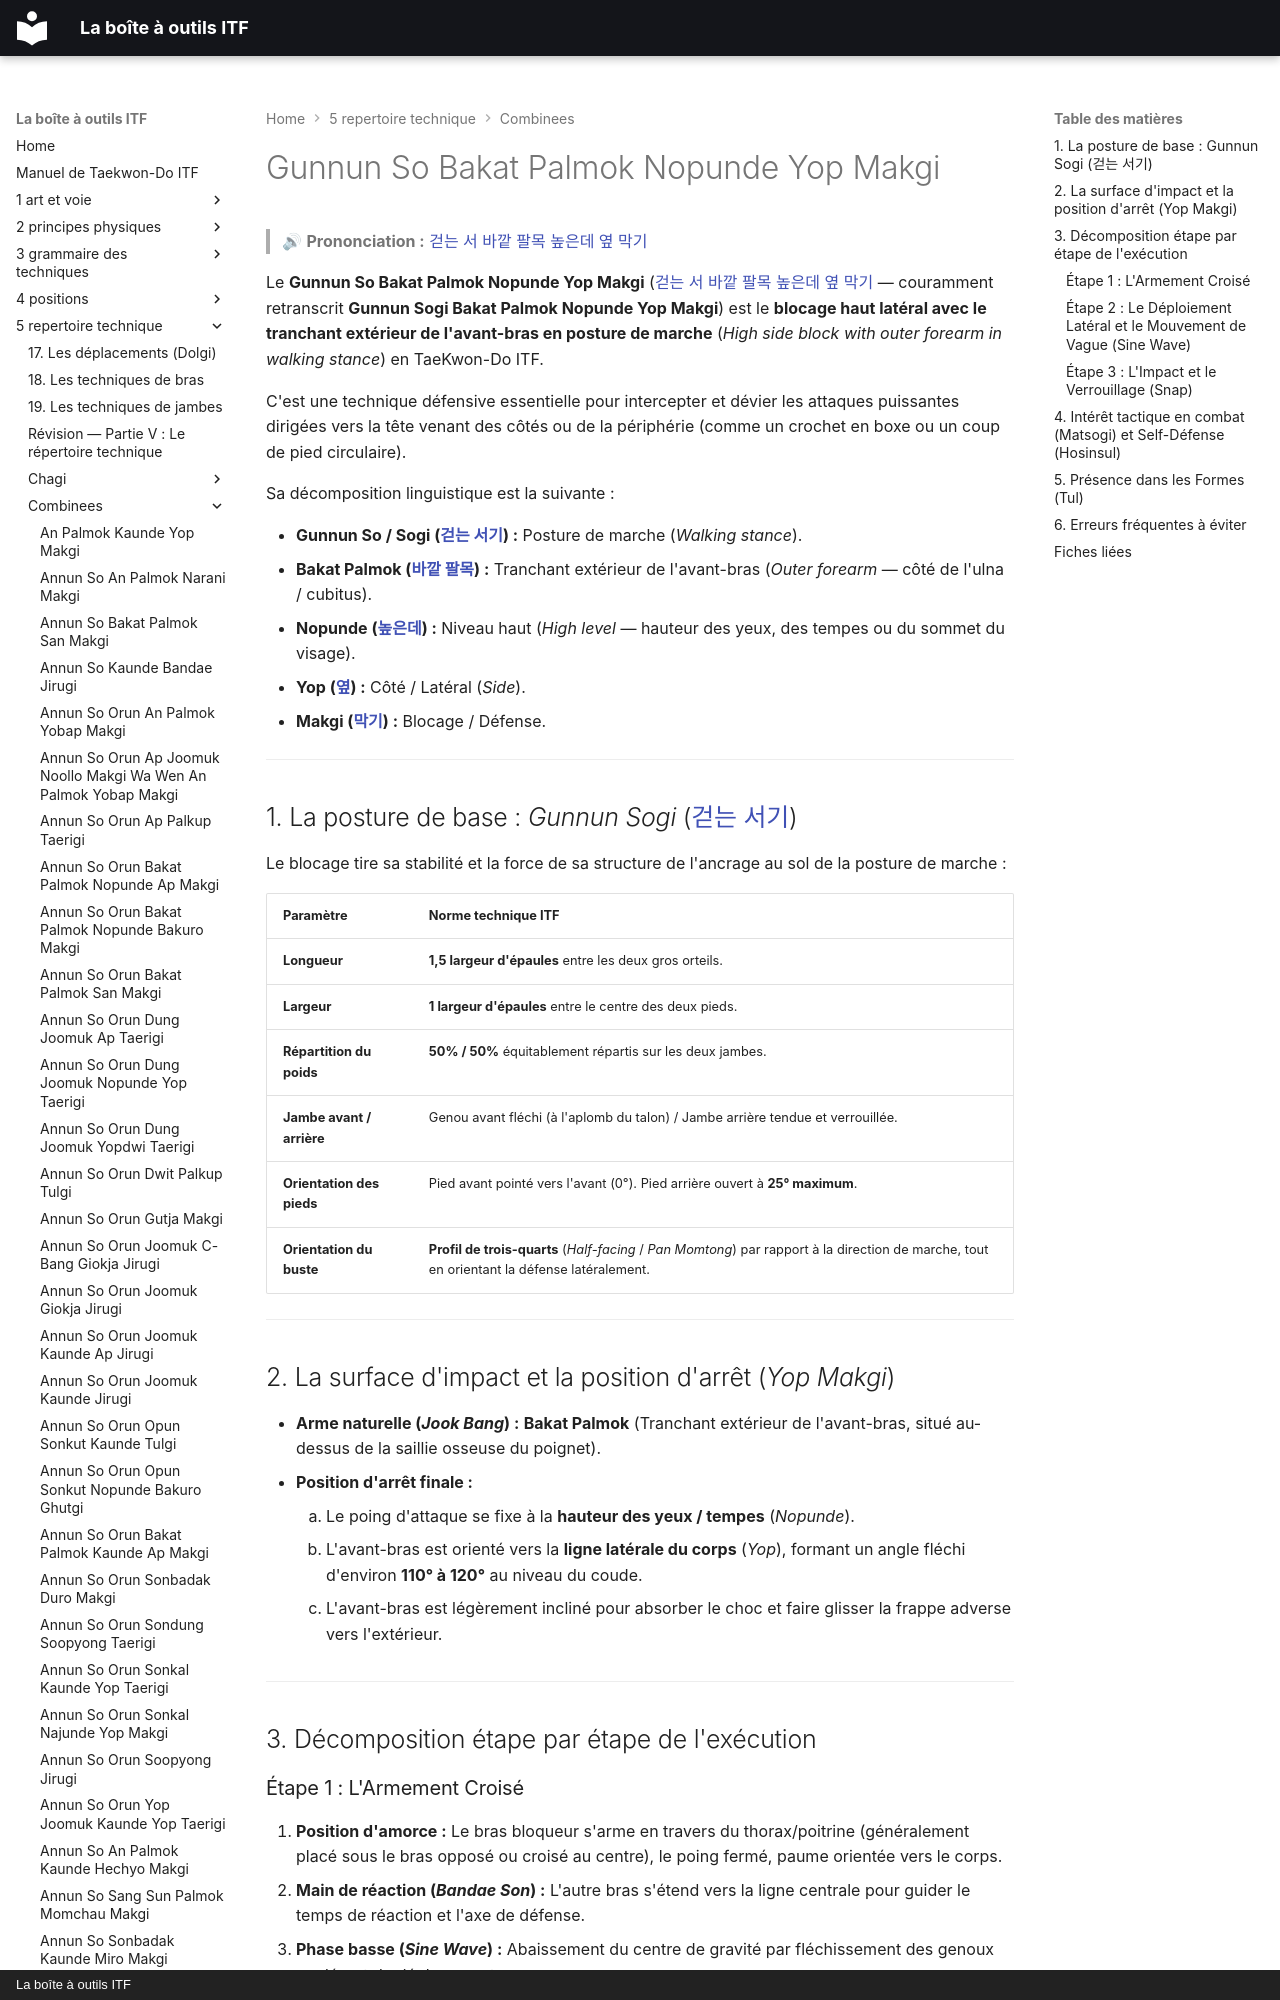

repository: yvmori1/La-boite-outils-ITF · page: 5-repertoire-technique/combinees/Gunnun-So-Bakat-Palmok-Nopunde-Yop-Makgi/index.html · generator: mkdocs · copyright: La boîte à outils ITF

# Gunnun So Bakat Palmok Nopunde Yop Makgi

> 🔊 **Prononciation :** [걷는 서 바깥 팔목 높은데 옆 막기](../../audio/Techniques/Gunnun-So-Bakat-Palmok-Nopunde-Yop-Makgi.m4a)

Le **Gunnun So Bakat Palmok Nopunde Yop Makgi** ([걷는 서 바깥 팔목 높은데 옆 막기](../../audio/Techniques/Gunnun-So-Bakat-Palmok-Nopunde-Yop-Makgi.m4a) — couramment retranscrit **Gunnun Sogi Bakat Palmok Nopunde Yop Makgi**) est le **blocage haut latéral avec le tranchant extérieur de l'avant-bras en posture de marche** (*High side block with outer forearm in walking stance*) en TaeKwon-Do ITF.

C'est une technique défensive essentielle pour intercepter et dévier les attaques puissantes dirigées vers la tête venant des côtés ou de la périphérie (comme un crochet en boxe ou un coup de pied circulaire).

Sa décomposition linguistique est la suivante :

* **Gunnun So / Sogi ([걷는 서기](../../audio/grammaire/Gunnun-Sogi.m4a)) :** Posture de marche (*Walking stance*).
* **Bakat Palmok ([바깥 팔목](../../audio/termes/bakat-palmok.m4a)) :** Tranchant extérieur de l'avant-bras (*Outer forearm* — côté de l'ulna / cubitus).
* **Nopunde ([높은데](../../audio/grammaire/Nopunde.m4a)) :** Niveau haut (*High level* — hauteur des yeux, des tempes ou du sommet du visage).
* **Yop ([옆](../../audio/grammaire/Yop.m4a)) :** Côté / Latéral (*Side*).
* **Makgi ([막기](../../audio/termes/makgi.m4a)) :** Blocage / Défense.

---
